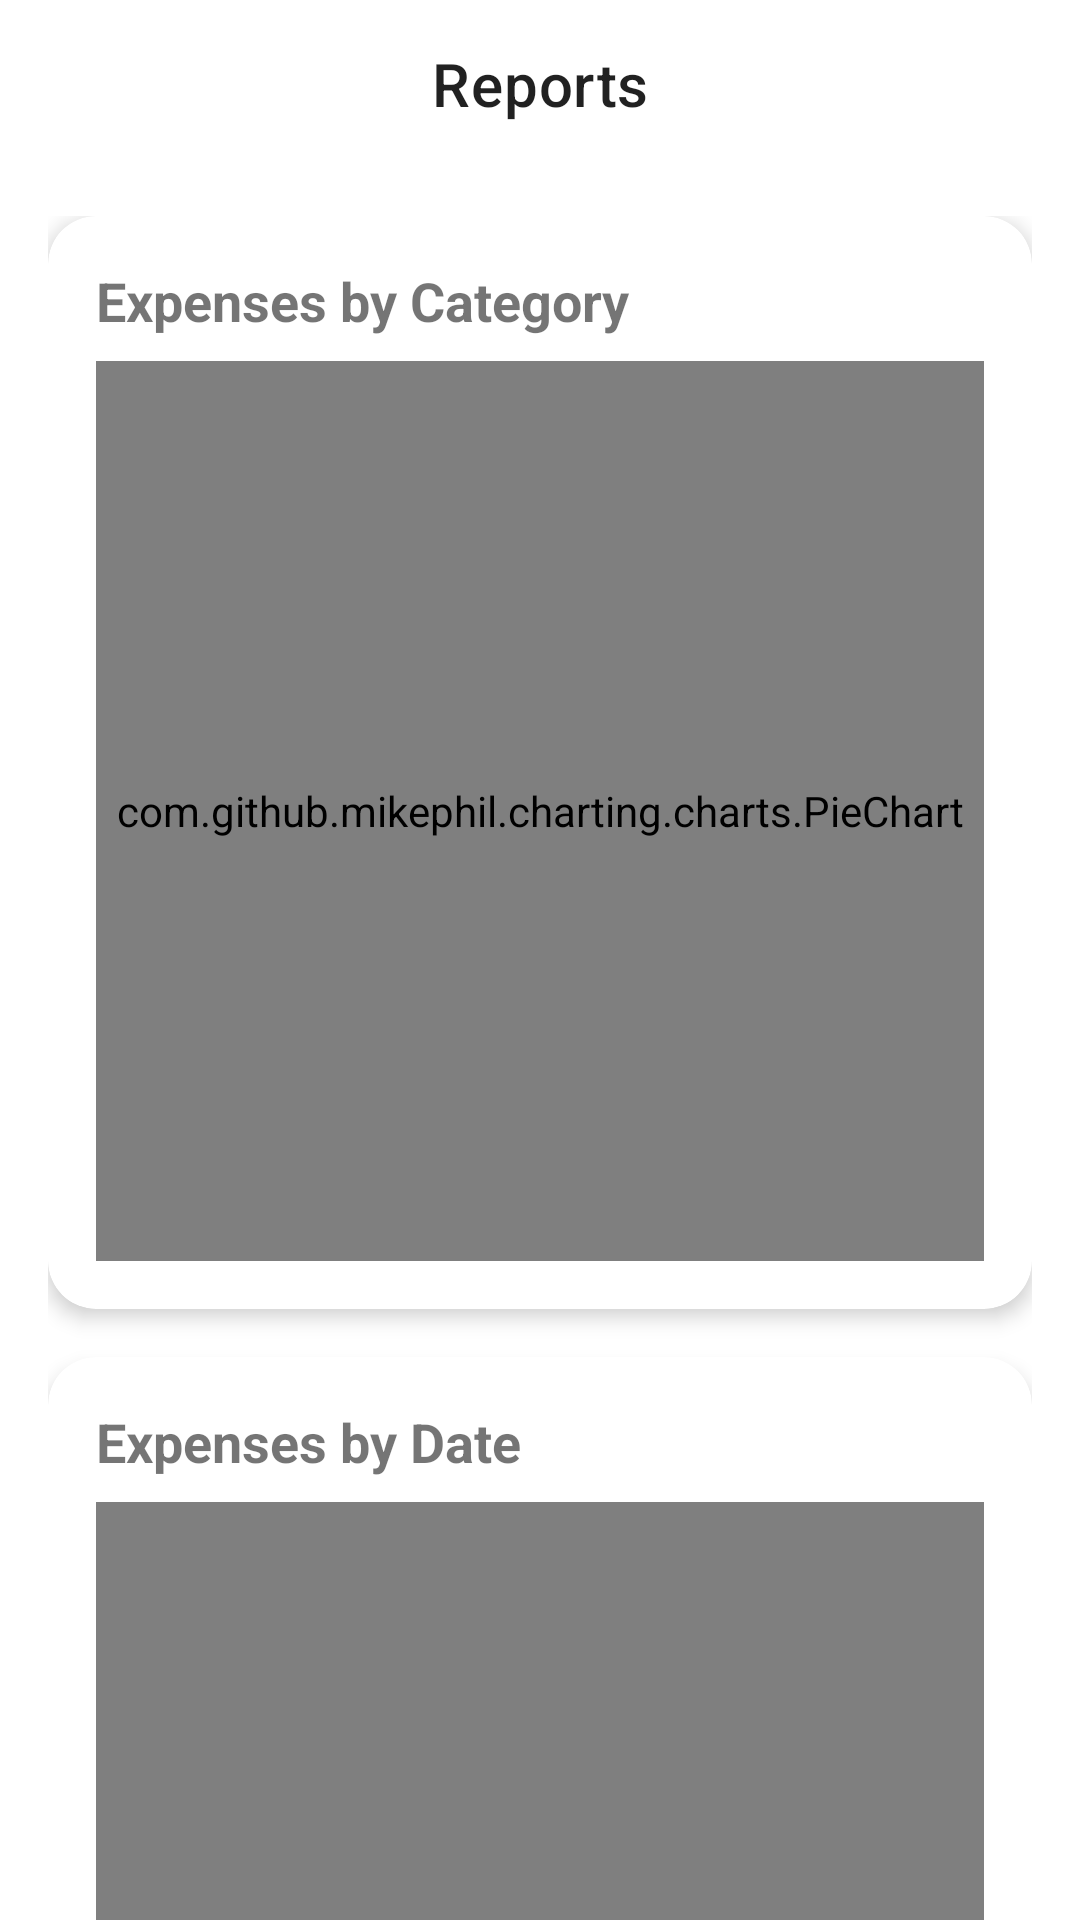

Reconstruct the res/layout file that produces this screen, plus the resources it refers to.
<!-- AndroidManifest.xml: application theme Theme.Spwndw -->
<!-- res/layout/fragment_reports.xml -->
<?xml version="1.0" encoding="utf-8"?>
<androidx.coordinatorlayout.widget.CoordinatorLayout xmlns:android="http://schemas.android.com/apk/res/android"
    xmlns:app="http://schemas.android.com/apk/res-auto"
    xmlns:tools="http://schemas.android.com/tools"
    android:layout_width="match_parent"
    android:layout_height="match_parent"
    android:background="@drawable/login_backgroundd"
    tools:context=".ReportsFragment">

    <com.google.android.material.appbar.AppBarLayout
        android:layout_width="match_parent"
        android:layout_height="wrap_content"
        android:background="@android:color/transparent"
        app:elevation="0dp">

        <com.google.android.material.appbar.MaterialToolbar
            android:id="@+id/toolbar"
            android:layout_width="match_parent"
            android:layout_height="?attr/actionBarSize"
            app:navigationIcon="@drawable/ic_arrow_back"
            app:title="Reports"
            app:titleCentered="true" />

    </com.google.android.material.appbar.AppBarLayout>

    <androidx.core.widget.NestedScrollView
        android:layout_width="match_parent"
        android:layout_height="match_parent"
        android:fillViewport="true"
        app:layout_behavior="@string/appbar_scrolling_view_behavior">

        <LinearLayout
            android:layout_width="match_parent"
            android:layout_height="wrap_content"
            android:orientation="vertical"
            android:padding="16dp">

            <com.google.android.material.card.MaterialCardView
                android:layout_width="match_parent"
                android:layout_height="wrap_content"
                android:layout_marginBottom="16dp"
                app:cardCornerRadius="16dp"
                app:cardElevation="4dp">

                <LinearLayout
                    android:layout_width="match_parent"
                    android:layout_height="wrap_content"
                    android:orientation="vertical"
                    android:padding="16dp">

                    <TextView
                        android:layout_width="wrap_content"
                        android:layout_height="wrap_content"
                        android:text="Expenses by Category"
                        android:textSize="18sp"
                        android:textStyle="bold"
                        android:layout_marginBottom="8dp"/>

                    <com.github.mikephil.charting.charts.PieChart
                        android:id="@+id/pie_chart"
                        android:layout_width="match_parent"
                        android:layout_height="300dp" />
                </LinearLayout>
            </com.google.android.material.card.MaterialCardView>

            <com.google.android.material.card.MaterialCardView
                android:layout_width="match_parent"
                android:layout_height="wrap_content"
                android:layout_marginBottom="16dp"
                app:cardCornerRadius="16dp"
                app:cardElevation="4dp">

                <LinearLayout
                    android:layout_width="match_parent"
                    android:layout_height="wrap_content"
                    android:orientation="vertical"
                    android:padding="16dp">

                    <TextView
                        android:layout_width="wrap_content"
                        android:layout_height="wrap_content"
                        android:text="Expenses by Date"
                        android:textSize="18sp"
                        android:textStyle="bold"
                        android:layout_marginBottom="8dp"/>

                    <com.github.mikephil.charting.charts.BarChart
                        android:id="@+id/bar_chart"
                        android:layout_width="match_parent"
                        android:layout_height="300dp" />
                </LinearLayout>
            </com.google.android.material.card.MaterialCardView>

        </LinearLayout>

    </androidx.core.widget.NestedScrollView>

</androidx.coordinatorlayout.widget.CoordinatorLayout>
<!-- resources referenced by this layout -->
<resources>
  <string name="appbar_scrolling_view_behavior">com.google.android.material.appbar.AppBarLayout$ScrollingViewBehavior</string>
  <style name="Theme.Spwndw" parent="Base.Theme.Spwndw" />
  <style name="Base.Theme.Spwndw" parent="Theme.MaterialComponents.DayNight.NoActionBar">
          
          <item name="colorPrimary">@color/colorPrimary</item>
          <item name="colorPrimaryVariant">@color/colorPrimaryDark</item>
          <item name="colorOnPrimary">@color/white</item>
          
          <item name="colorSecondary">@color/gemini_purple</item>
          <item name="colorSecondaryVariant">@color/gemini_purple</item>
          <item name="colorOnSecondary">@color/white</item>
          
          <item name="android:statusBarColor" tools:targetApi="l">?attr/colorPrimaryVariant</item>
          
          
          <item name="fontFamily">sans-serif</item>
          <item name="android:fontFamily">sans-serif</item>
      </style>
  <color name="colorPrimary">#2563EB</color>
  <color name="colorPrimaryDark">#1D4ED8</color>
  <color name="white">#FFFFFFFF</color>
  <color name="gemini_purple">#9333EA</color>
</resources>
